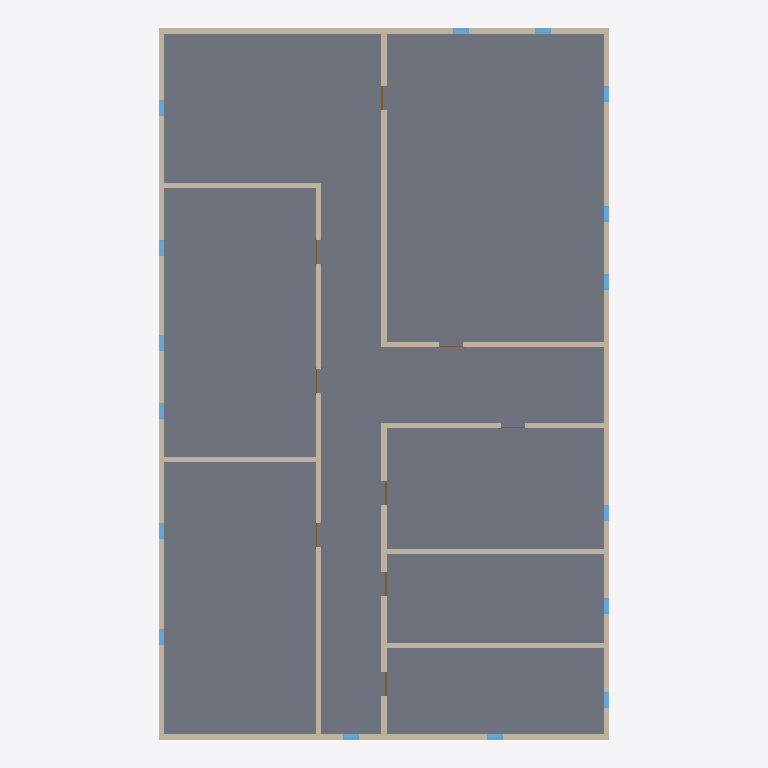
Plan cut of the same IFC building model at storey 'Уровень 1' (level 0.00 m, cut at 1.40 m), seen from above with north up, elements coloured by IFC class: 16 windows (light blue), 13 walls (beige), 7 doors (brown), 1 slab (grey). Cut surfaces are drawn darker.
Extent 17.2 m × 27.2 m × 3.4 m (x, y, z). Storeys (2): Фунд. стена T.O. at -0.30 m; Уровень 1 at 0.00 m. Elements (39): 16 IfcWindow, 13 IfcWall, 9 IfcDoor, 1 IfcSlab.

HEADER;
FILE_DESCRIPTION(('ViewDefinition [DesignTransferView_V1.0]'),'2;1');
FILE_NAME('Номер проекта','2025-04-18T08:25:06',(''),(''),'The EXPRESS Data Manager Version 5.02.0100.07 : 28 Aug 2013','21.1.70.21 - Exporter 21.1.70.21 - Альтернативный интерфейс 21.1.70.21','');
FILE_SCHEMA(('IFC4'));
ENDSEC;
DATA;
#123=IFCPROJECT('0iDZPyWV9BsBcPq39gsEBX',#42,'Номер проекта',$,$,'Наименование проекта','Статус проекта',(#114),#109);
#185=IFCSITE('0iDZPyWV9BsBcPq39gsEBZ',#42,'Default',$,$,#184,$,$,.ELEMENT.,$,$,$,$,$);
#138=IFCBUILDING('0iDZPyWV9BsBcPq39gsEBW',#42,'',$,$,#33,$,'',.ELEMENT.,$,$,$);
#171=IFCBUILDINGSTOREY('0iDZPyWV9BsBcPq3AL9mlE',#42,'Фунд. стена T.O.',$,'Уровень:Верхний брус 8 мм',#170,$,'Фунд. стена T.O.',.ELEMENT.,-300.0);
#175=IFCBUILDINGSTOREY('0iDZPyWV9BsBcPq3AL9nno',#42,'Уровень 1',$,'Уровень:Верхний брус 8 мм',#174,$,'Уровень 1',.ELEMENT.,0.0);
#2135=IFCSLAB('0P5oTa5n96KwJR6Z9P$N25',#42,'Перекрытие:Бетон-Промышленный 362мм:257214',$,'Перекрытие:Бетон-Промышленный 362мм',#2098,#2131,'257214',.FLOOR.);
#377=IFCWALL('1jBkJPwJjAngnQhCxF92W5',#42,'Базовая стена:Типовой - 200мм:256054',$,'Базовая стена:Типовой - 200мм',#355,#373,'256054',.NOTDEFINED.);
#497=IFCWALL('1jBkJPwJjAngnQhCxF92WB',#42,'Базовая стена:Типовой - 200мм:256056',$,'Базовая стена:Типовой - 200мм',#475,#493,'256056',.NOTDEFINED.);
#251=IFCWALL('1jBkJPwJjAngnQhCxF92W6',#42,'Базовая стена:Типовой - 200мм:256053',$,'Базовая стена:Типовой - 200мм',#212,#245,'256053',.NOTDEFINED.);
#437=IFCWALL('1jBkJPwJjAngnQhCxF92W4',#42,'Базовая стена:Типовой - 200мм:256055',$,'Базовая стена:Типовой - 200мм',#415,#433,'256055',.NOTDEFINED.);
#857=IFCWALL('1jBkJPwJjAngnQhCxF92b_',#42,'Базовая стена:Типовой - 200мм:256333',$,'Базовая стена:Типовой - 200мм',#835,#853,'256333',.NOTDEFINED.);
#557=IFCWALL('1jBkJPwJjAngnQhCxF92Xk',#42,'Базовая стена:Типовой - 200мм:256093',$,'Базовая стена:Типовой - 200мм',#535,#553,'256093',.NOTDEFINED.);
#737=IFCWALL('1jBkJPwJjAngnQhCxF92Zy',#42,'Базовая стена:Типовой - 200мм:256207',$,'Базовая стена:Типовой - 200мм',#715,#733,'256207',.NOTDEFINED.);
#2437=IFCWALL('0P5oTa5n96KwJR6Z9P$N3H',#42,'Базовая стена:Типовой - 200мм:257258',$,'Базовая стена:Типовой - 200мм',#2415,#2433,'257258',.NOTDEFINED.);
#2497=IFCWALL('0P5oTa5n96KwJR6Z9P$N31',#42,'Базовая стена:Типовой - 200мм:257274',$,'Базовая стена:Типовой - 200мм',#2475,#2493,'257274',.NOTDEFINED.);
#677=IFCWALL('1jBkJPwJjAngnQhCxF92YQ',#42,'Базовая стена:Типовой - 200мм:256169',$,'Базовая стена:Типовой - 200мм',#655,#673,'256169',.NOTDEFINED.);
#617=IFCWALL('1jBkJPwJjAngnQhCxF92Ys',#42,'Базовая стена:Типовой - 200мм:256133',$,'Базовая стена:Типовой - 200мм',#595,#613,'256133',.NOTDEFINED.);
#797=IFCWALL('1jBkJPwJjAngnQhCxF92ak',#42,'Базовая стена:Типовой - 200мм:256285',$,'Базовая стена:Типовой - 200мм',#775,#793,'256285',.NOTDEFINED.);
#2638=IFCWALL('0P5oTa5n96KwJR6Z9P$N7u',#42,'Базовая стена:Типовой - 200мм:257475',$,'Базовая стена:Типовой - 200мм',#2616,#2634,'257475',.NOTDEFINED.);
#1825=IFCWINDOW('1jBkJPwJjAngnQhCxF92k3',#42,'Фиксированные:0610 x 1830 мм:256944',$,'Фиксированные:0610 x 1830 мм',#3401,#1818,'256944',1830.0,610.0,.WINDOW.,.NOTDEFINED.,$);
#1865=IFCWINDOW('1jBkJPwJjAngnQhCxF92lb',#42,'Фиксированные:0610 x 1830 мм:256982',$,'Фиксированные:0610 x 1830 мм',#3437,#1858,'256982',1830.0,610.0,.WINDOW.,.NOTDEFINED.,$);
#2025=IFCWINDOW('1jBkJPwJjAngnQhCxF92nR',#42,'Фиксированные:0610 x 1830 мм:257128',$,'Фиксированные:0610 x 1830 мм',#3109,#2018,'257128',1830.0,610.0,.WINDOW.,.NOTDEFINED.,$);
#2065=IFCWINDOW('1jBkJPwJjAngnQhCxF92or',#42,'Фиксированные:0610 x 1830 мм:257158',$,'Фиксированные:0610 x 1830 мм',#3145,#2058,'257158',1830.0,610.0,.WINDOW.,.NOTDEFINED.,$);
#1505=IFCWINDOW('1jBkJPwJjAngnQhCxF92gz',#42,'Фиксированные:0610 x 1830 мм:256654',$,'Фиксированные:0610 x 1830 мм',#3219,#1498,'256654',1830.0,610.0,.WINDOW.,.NOTDEFINED.,$);
#1454=IFCWINDOW('1jBkJPwJjAngnQhCxF92fU',#42,'Фиксированные:0610 x 1830 мм:256621',$,'Фиксированные:0610 x 1830 мм',#3183,#1447,'256621',1830.0,610.000000000002,.WINDOW.,.NOTDEFINED.,$);
#1545=IFCWINDOW('1jBkJPwJjAngnQhCxF92hp',#42,'Фиксированные:0610 x 1830 мм:256704',$,'Фиксированные:0610 x 1830 мм',#3255,#1538,'256704',1830.0,610.0,.WINDOW.,.NOTDEFINED.,$);
#1585=IFCWINDOW('1jBkJPwJjAngnQhCxF92h1',#42,'Фиксированные:0610 x 1830 мм:256754',$,'Фиксированные:0610 x 1830 мм',#3291,#1578,'256754',1830.0,610.0,.WINDOW.,.NOTDEFINED.,$);
#1625=IFCWINDOW('1jBkJPwJjAngnQhCxF92iv',#42,'Фиксированные:0610 x 1830 мм:256778',$,'Фиксированные:0610 x 1830 мм',#3327,#1618,'256778',1830.0,610.0,.WINDOW.,.NOTDEFINED.,$);
#1665=IFCWINDOW('1jBkJPwJjAngnQhCxF92iL',#42,'Фиксированные:0610 x 1830 мм:256806',$,'Фиксированные:0610 x 1830 мм',#3363,#1658,'256806',1830.0,610.000000000001,.WINDOW.,.NOTDEFINED.,$);
#1705=IFCWINDOW('1jBkJPwJjAngnQhCxF92jz',#42,'Фиксированные:0610 x 1830 мм:256846',$,'Фиксированные:0610 x 1830 мм',#3475,#1698,'256846',1830.0,610.000000000002,.WINDOW.,.NOTDEFINED.,$);
#1785=IFCWINDOW('1jBkJPwJjAngnQhCxF92kd',#42,'Фиксированные:0610 x 1830 мм:256916',$,'Фиксированные:0610 x 1830 мм',#3547,#1778,'256916',1830.0,610.0,.WINDOW.,.NOTDEFINED.,$);
#1745=IFCWINDOW('1jBkJPwJjAngnQhCxF92jT',#42,'Фиксированные:0610 x 1830 мм:256878',$,'Фиксированные:0610 x 1830 мм',#3511,#1738,'256878',1830.0,610.000000000001,.WINDOW.,.NOTDEFINED.,$);
#1905=IFCWINDOW('1jBkJPwJjAngnQhCxF92mv',#42,'Фиксированные:0610 x 1830 мм:257034',$,'Фиксированные:0610 x 1830 мм',#3583,#1898,'257034',1830.0,610.0,.WINDOW.,.NOTDEFINED.,$);
#1945=IFCWINDOW('1jBkJPwJjAngnQhCxF92m7',#42,'Фиксированные:0610 x 1830 мм:257076',$,'Фиксированные:0610 x 1830 мм',#3619,#1938,'257076',1830.0,610.000000000001,.WINDOW.,.NOTDEFINED.,$);
#1985=IFCWINDOW('1jBkJPwJjAngnQhCxF92nv',#42,'Фиксированные:0610 x 1830 мм:257098',$,'Фиксированные:0610 x 1830 мм',#3655,#1978,'257098',1830.0,610.000000000002,.WINDOW.,.NOTDEFINED.,$);
#1149=IFCDOOR('1jBkJPwJjAngnQhCxF92dm',#42,'Одиночные-Щитовые:0915 x 2134 мм:256451',$,'Одиночные-Щитовые:0915 x 2134 мм',#3807,#1142,'256451',2134.0,915.0,.DOOR.,.SINGLE_SWING_RIGHT.,$);
#1269=IFCDOOR('1jBkJPwJjAngnQhCxF92ey',#42,'Одиночные-Щитовые:0915 x 2134 мм:256527',$,'Одиночные-Щитовые:0915 x 2134 мм',#3693,#1262,'256527',2134.0,915.0,.DOOR.,.SINGLE_SWING_RIGHT.,$);
#2583=IFCDOOR('0P5oTa5n96KwJR6Z9P$N47',#42,'Одиночные-Щитовые:0915 x 2134 мм:257340',$,'Одиночные-Щитовые:0915 x 2134 мм',#3879,#2576,'257340',2134.0,915.0,.DOOR.,.SINGLE_SWING_RIGHT.,$);
#2543=IFCDOOR('0P5oTa5n96KwJR6Z9P$N4u',#42,'Одиночные-Щитовые:0915 x 2134 мм:257283',$,'Одиночные-Щитовые:0915 x 2134 мм',#3843,#2535,'257283',2134.0,915.0,.DOOR.,.SINGLE_SWING_RIGHT.,$);
#1017=IFCDOOR('1jBkJPwJjAngnQhCxF92bh',#42,'Одиночные-Щитовые:0915 x 2134 мм:256344',$,'Одиночные-Щитовые:0915 x 2134 мм',#3917,#1010,'256344',2134.0,915.0,.DOOR.,.SINGLE_SWING_RIGHT.,$);
#1069=IFCDOOR('1jBkJPwJjAngnQhCxF92cm',#42,'Одиночные-Щитовые:0915 x 2134 мм:256387',$,'Одиночные-Щитовые:0915 x 2134 мм',#3953,#1062,'256387',2134.0,915.0,.DOOR.,.SINGLE_SWING_RIGHT.,$);
#1109=IFCDOOR('1jBkJPwJjAngnQhCxF92ca',#42,'Одиночные-Щитовые:0915 x 2134 мм:256407',$,'Одиночные-Щитовые:0915 x 2134 мм',#3989,#1102,'256407',2134.0,915.0,.DOOR.,.SINGLE_SWING_RIGHT.,$);
ENDSEC;